4-way image classification set "dataset" from GitHub (CXLDILEI/deviceNet); label vocabulary: fire hydrant pump start button, fire telephone, heat fire detector, smoke fire detector.

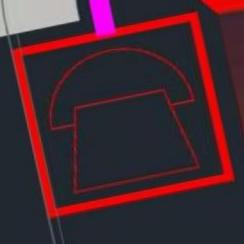
Label: fire telephone

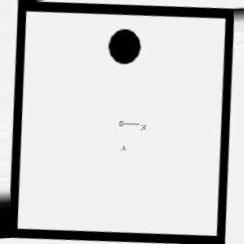
Label: heat fire detector

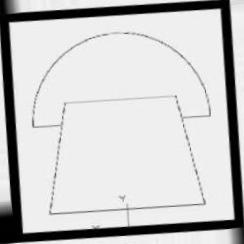
Label: fire telephone

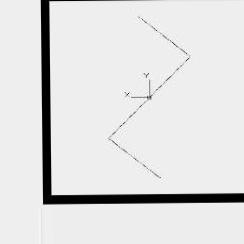
Label: smoke fire detector

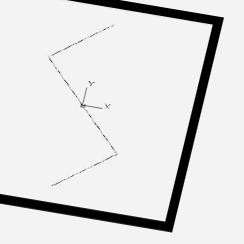
Label: smoke fire detector

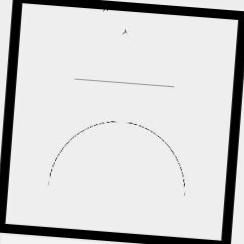
Label: fire hydrant pump start button
